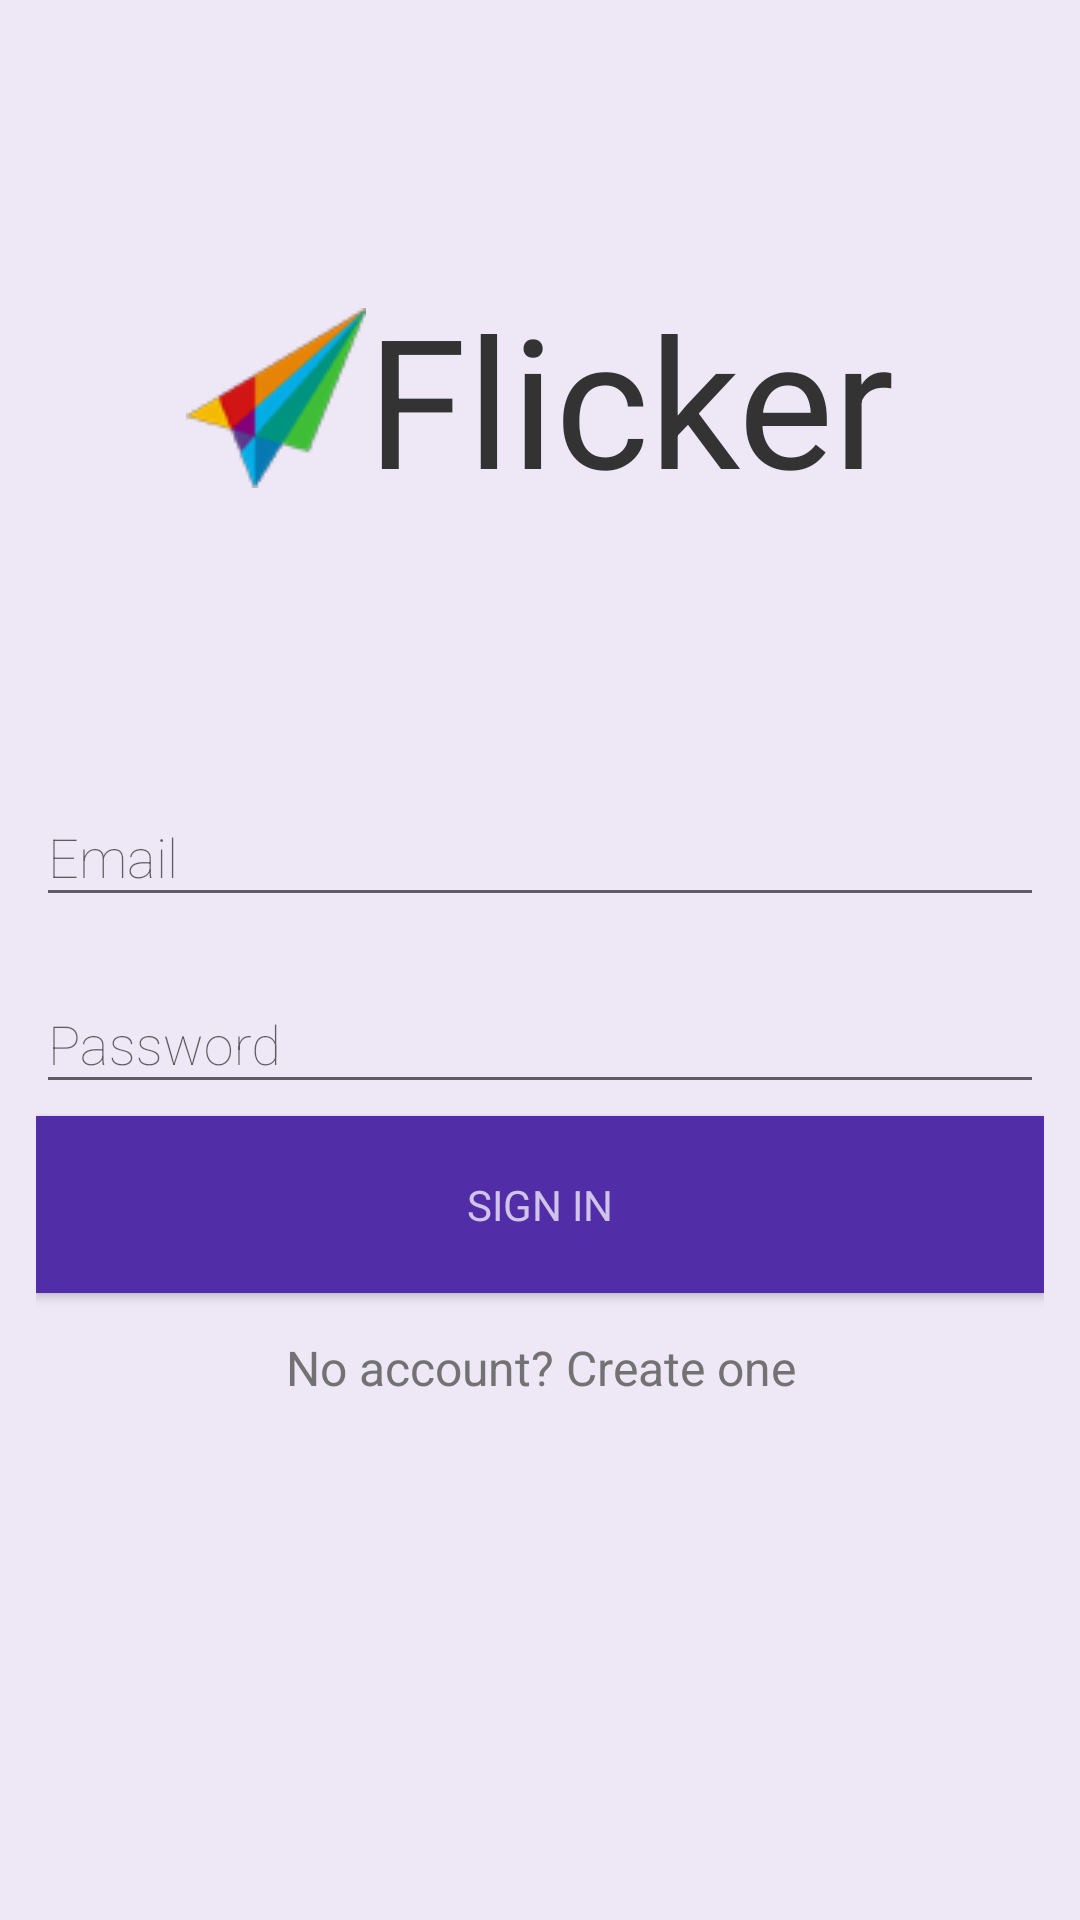

This screen was rendered from an Android layout file. Write that file and the resources it references.
<!-- AndroidManifest.xml: application theme MyTheme -->
<!-- res/layout/login.xml -->
<LinearLayout xmlns:android="http://schemas.android.com/apk/res/android"
    xmlns:tools="http://schemas.android.com/tools"
    android:background="#EDE7F6"
    android:layout_width="match_parent"
    android:layout_height="match_parent"
    android:padding="@dimen/activity_horizontal_margin"
    tools:context=".LoginActivity"
    android:orientation="vertical"
    >

    <RelativeLayout
        android:layout_width="match_parent"
        android:layout_height="wrap_content"
        android:layout_weight="0.5"
        android:orientation="vertical">

        <TextView
            android:drawableLeft="@drawable/main_logo_small"
            android:layout_width="wrap_content"
            android:layout_height="wrap_content"
            android:textAppearance="?android:attr/textAppearanceMedium"
            android:text="@string/app_name"
            android:id="@+id/logo"
            android:gravity="center"
            android:layout_gravity="center_vertical"
            android:textSize="60sp"
            android:textColor="#333333"
            android:layout_centerInParent="true"
            />

    </RelativeLayout>


    <LinearLayout
        android:layout_width="match_parent"
        android:layout_height="wrap_content"
        android:layout_weight="0.5"
        android:orientation="vertical">

        <android.support.design.widget.TextInputLayout
            android:id="@+id/usernameWrapper"
            android:layout_width="match_parent"
            android:layout_height="wrap_content">

            <EditText
                style="@style/input"
                android:id="@+id/loginField"
                android:layout_width="match_parent"
                android:layout_height="wrap_content"
                android:inputType="textEmailAddress"
                android:hint="@string/login_prompt"/>

        </android.support.design.widget.TextInputLayout>

        <android.support.design.widget.TextInputLayout
            android:id="@+id/passwordWrapper"
            android:layout_marginTop="10dp"
            android:layout_width="match_parent"
            android:layout_height="wrap_content"
            android:layout_below="@id/usernameWrapper"
            >

            <android.support.v7.widget.AppCompatEditText
                style="@style/input"
                android:id="@+id/passwordField"
                android:layout_width="match_parent"
                android:layout_height="wrap_content"
                android:inputType="textPassword"
                android:hint="@string/password_prompt"/>

        </android.support.design.widget.TextInputLayout>

        <Button
            android:id="@+id/sign_in"
            style="@style/button"
            android:paddingTop="20dp"
            android:paddingBottom="20dp"
            android:layout_marginTop="4dp"
            android:layout_width="match_parent"
            android:layout_height="wrap_content"
            android:onClick="onLogin"
            android:text="@string/login_button"/>

        <TextView
            android:id="@+id/link_signup"
            android:layout_marginTop="14dp"
            style="@style/secondaryText"
            android:layout_width="fill_parent"
            android:layout_height="wrap_content"
            android:text="@string/create_acc"
            android:gravity="center"
            android:textSize="16sp"/>

    </LinearLayout>

</LinearLayout>
<!-- resources referenced by this layout -->
<resources>
  <dimen name="activity_horizontal_margin">12dp</dimen>
  <!-- drawable main_logo_small: png bitmap (drawable, 7534 bytes) -->
  <string name="app_name">Flicker</string>
  <string name="create_acc">No account? Create one</string>
  <string name="login_button">Sign in</string>
  <string name="login_prompt">Email</string>
  <string name="password_prompt">Password</string>
  <style name="button">
          <item name="android:background">@color/primaryDark</item>
          <item name="android:layout_width">wrap_content</item>
          <item name="android:layout_height">wrap_content</item>
          <item name="android:typeface">monospace</item>
          <item name="android:fontFamily">sans-serif</item>
          <item name="android:textColor">@color/lightPrimary</item>/&gt;
      </style>
  <style name="input" parent="Widget.AppCompat.EditText">
          <item name="android:textColor">@color/defaultText</item>
          <item name="android:textColorSecondary">@color/primaryDark</item>
          <item name="android:textColorHint">@color/primaryDark</item>
          <item name="android:fontFamily">sans-serif-thin</item>
          <item name="android:layout_width">fill_parent</item>
          <item name="android:layout_height">wrap_content</item>
      </style>
  <style name="secondaryText">
          <item name="android:textColor">@color/lightSecondary</item>
          <item name="android:fontFamily">sans-serif</item>
      </style>
  <style name="MyTheme" parent="MyTheme.Base">
      </style>
  <color name="primaryDark">#512DA8</color>
  <color name="lightPrimary">#D1C4E9</color>
  <color name="defaultText">#000000</color>
  <color name="lightSecondary">#727272</color>
  <style name="MyTheme.Base" parent="Theme.AppCompat.Light.NoActionBar">
          
          <item name="windowNoTitle">true</item>
          
          <item name="windowActionBar">false</item>
          
          
          <item name="colorPrimary">@color/primary</item>
          
          <item name="colorPrimaryDark">@color/primaryDark</item>
          
          <item name="colorAccent">@color/accent</item>
          
          <item name="colorButtonNormal">@color/primary</item>
  
      </style>
  <color name="primary">#673AB7</color>
  <color name="accent">#448AFF</color>
</resources>
